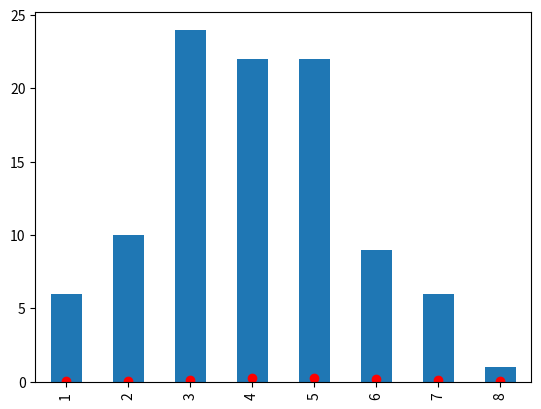

The script that saved this image:
# -*- coding: utf-8 -*-

from scipy import stats as stats
import pandas as pd
import matplotlib.pyplot as plt
import numpy as np

muestra_binomial = stats.binom.rvs(n=10,p=0.4,size=100)
pd.Series(muestra_binomial).value_counts().sort_index().plot(kind='bar');
plt.show()

print("(a). P(X=4)")
teorica = stats.binom.pmf(k=4,n=10,p=0.4)
print("Teorica: ", teorica)

print("P(X≤4)")
teorica = stats.binom.cdf(k=4,n=10,p=0.4)
print("Teorica: ", teorica)

print("k:P(X≤k)=0.68")
teorica = stats.binom.ppf(q=0.68,n=10,p=0.4)
empirica = np.quantile(muestra_binomial,0.68)
print("Teorica: ", teorica)
print("Empirica: ", empirica)


eje_x = np.arange(0,10)
eje_y = stats.binom.pmf(k=eje_x,n=10,p=0.4)
pd.Series(muestra_binomial).value_counts('%').sort_index().plot(kind='bar',zorder=-1);
plt.scatter(eje_x, eje_y,color='red',zorder=1);
plt.show()